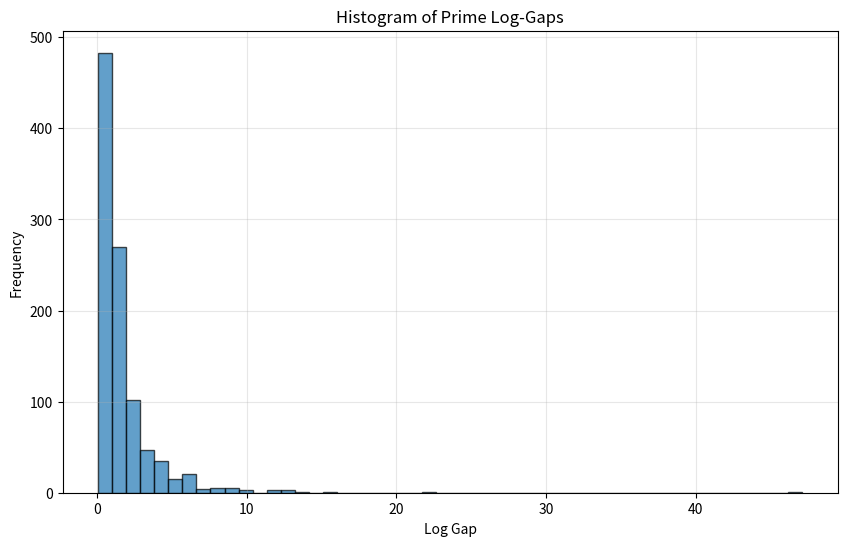
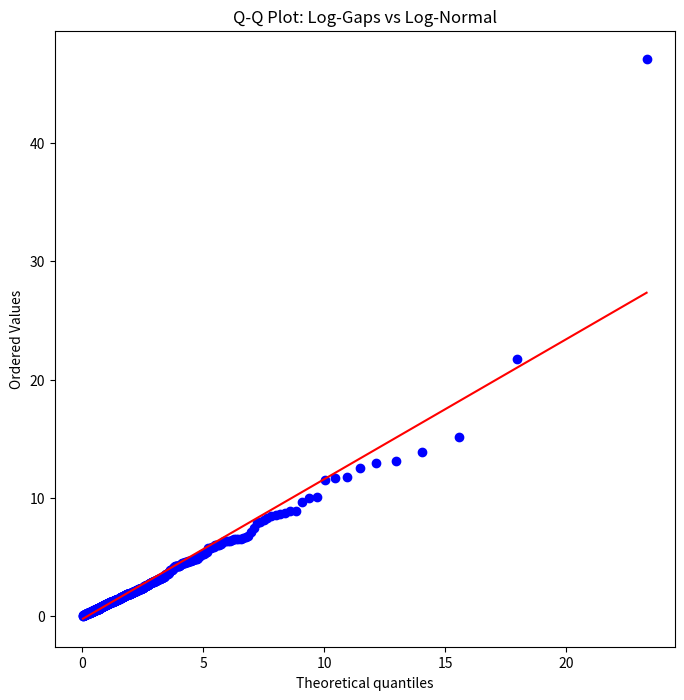
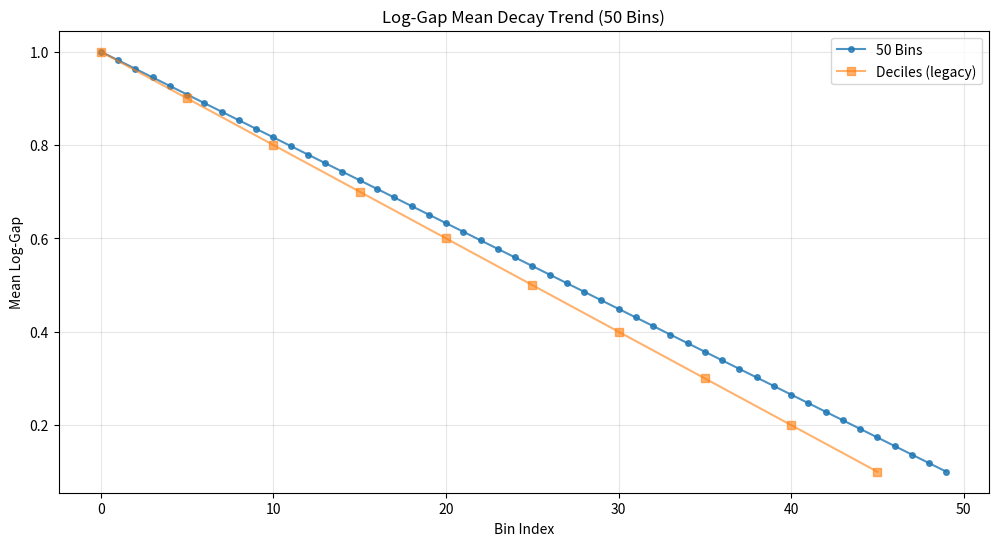
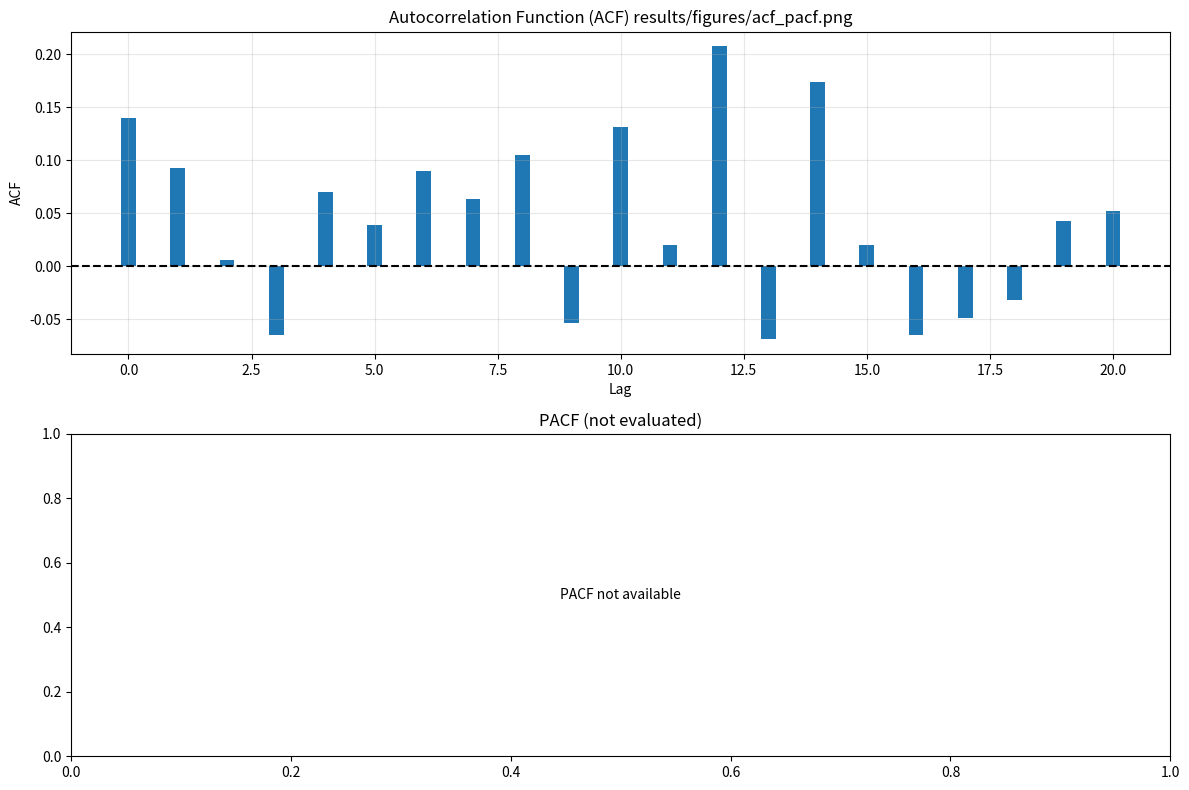

Here is the Python script that generated these plots, in order: (Note: this script raises an exception after producing the figures.)
"""
Visualization Module

This module creates plots to make the log-gap data "visible" and testable.
Humans think in pictures – histograms show shapes, Q-Q plots check fits, trends reveal decay.
These visuals help "see" if log-gaps behave like damped circuit signals.
All plots can be saved as PNGs for the experiment's figures folder.
"""

import numpy as np
import matplotlib.pyplot as plt
from scipy import stats
import os


def plot_log_gap_histogram(log_gaps: np.ndarray, save_path: str = None, title_suffix: str = ""):
    """
    Create a histogram to visualize the shape of log-gap distribution.

    A histogram is like a bar chart of frequencies: how often do gaps fall in each range?
    This shows if gaps are symmetric (normal) or skewed (log-normal, with a long tail).
    50 bins give detail without noise; alpha/transparency makes it readable.
    Grid helps estimate values; saves to file if path given, else displays.
    
    Args:
        log_gaps: Array of log-gap values
        save_path: Optional path to save the plot
        title_suffix: Optional suffix to add to title (e.g., scale info)
    """
    plt.figure(figsize=(10, 6))  # Wide figure for clarity
    plt.hist(
        log_gaps, bins=50, alpha=0.7, edgecolor="black"
    )  # 50 bins, semi-transparent
    plt.xlabel("Log Gap")  # X: gap value
    plt.ylabel("Frequency")  # Y: count in each bin
    title = f"Histogram of Prime Log-Gaps {title_suffix}".strip()
    plt.title(title)  # Descriptive title
    plt.grid(True, alpha=0.3)  # Light grid
    if save_path:
        plt.savefig(save_path)  # Save as PNG
        plt.close()  # Don't show if saving
    else:
        plt.show()  # Interactive display


def plot_qq_lognormal(log_gaps: np.ndarray, save_path: str = None, title_suffix: str = ""):
    """
    Q-Q (Quantile-Quantile) plot to check if log-gaps match log-normal perfectly.

    Q-Q compares data quantiles (percentiles) to a theoretical distribution's quantiles.
    If points lie on the diagonal line, the fit is perfect; deviations show mismatches.
    We fit log-normal parameters first, then plot. This visually confirms (or rejects) our hypothesis.
    Square figure for symmetry; title explains the comparison.
    
    Args:
        log_gaps: Array of log-gap values
        save_path: Optional path to save the plot
        title_suffix: Optional suffix to add to title (e.g., scale info)
    """
    plt.figure(figsize=(8, 8))  # Square for balance
    # Fit log-normal to data (fix loc at 0 since gaps >0)
    shape, loc, scale = stats.lognorm.fit(log_gaps, floc=0)
    # Generate Q-Q plot: data vs. fitted log-normal
    stats.probplot(log_gaps, dist="lognorm", sparams=(shape, loc, scale), plot=plt)
    title = f"Q-Q Plot: Log-Gaps vs Log-Normal {title_suffix}".strip()
    plt.title(title)  # Clear title
    if save_path:
        plt.savefig(save_path)
        plt.close()
    else:
        plt.show()


def plot_decay_trend(
    bin_means: np.ndarray,
    save_path: str = None,
    title_suffix: str = None,
    *,
    decile_means: np.ndarray = None
):
    """
    Line plot showing how average log-gaps change across prime groups.

    Primary analysis uses 50 bins for robust statistical proof.
    If decile_means is provided (legacy), it will be plotted alongside for comparison.
    X-axis: bin index (0 = smallest primes, higher = larger primes).
    Y-axis: average gap in that bin.
    A downward slope indicates "decay" – gaps shrinking relatively as primes grow.
    This plot visually tests the damping hypothesis.
    
    Args:
        bin_means: Array of bin means (primary analysis, default 50 bins) or dict with 'bin_means'/'means'
        save_path: Optional path to save the plot as PNG
        title_suffix: Optional suffix for the plot title (e.g., "(N=1,000,000)")
        decile_means: Optional legacy decile means for comparison overlay (keyword-only)
    """
    # Handle both dict and array inputs
    if isinstance(bin_means, dict):
        means = bin_means.get('bin_means', bin_means.get('means', None))
    else:
        means = bin_means
    
    if means is None:
        raise ValueError("Could not extract bin_means from input")
    
    plt.figure(figsize=(12, 6))  # Wide for trend visibility with more bins
    x_bins = np.arange(len(means))  # Indices 0-49 for 50 bins
    plt.plot(
        x_bins, means, "o-", label=f"{len(means)} Bins", markersize=4, alpha=0.8
    )  # Circles with line
    
    if decile_means is not None:
        x_decile = np.arange(len(decile_means))  # Indices 0-9
        # Scale x-axis to align decile bins with primary bin positions
        decile_scale_factor = len(means) / len(decile_means)
        x_decile_scaled = x_decile * decile_scale_factor
        plt.plot(
            x_decile_scaled, decile_means, "s-", 
            label="Deciles (legacy)", markersize=6, alpha=0.6
        )  # Squares with line, scaled x-axis
    
    plt.xlabel("Bin Index")  # Group position
    plt.ylabel("Mean Log-Gap")  # Average value
    title = f"Log-Gap Mean Decay Trend ({len(means)} Bins)"
    if title_suffix:
        title = f"{title} {title_suffix}"
    plt.title(title)  # Emphasizes decay
    plt.legend()  # Show labels
    plt.grid(True, alpha=0.3)  # Light grid
    if save_path:
        plt.savefig(save_path)
        plt.close()
    else:
        plt.show()


def plot_acf_pacf(
    acf_results, save_path: str = None, title_suffix: str = ""
):
    """
    Two-panel plot of autocorrelation functions to reveal gap "memory."

    Top: ACF bars show correlation strength at each lag (delay in gaps).
    Bars above zero = positive memory; below = negative.
    Dashed line at zero for reference.

    Bottom: PACF isolates direct correlations, helping identify patterns like AR(1).
    Together, they check if gaps behave like a circuit's filtered signal.
    Tall figure for two subplots; bars are narrow for clarity.
    
    Args:
        acf_results: Either a dict with 'acf' and 'pacf' keys, or ACF array (for backward compat)
        save_path: Optional path to save the plot
        title_suffix: Optional suffix for the title
    """
    # Handle both old (acf_values, pacf_values) and new (acf_results dict) calling conventions
    if isinstance(acf_results, dict):
        acf_values = acf_results['acf']
        pacf_values = acf_results.get('pacf', None)
    else:
        acf_values = acf_results
        pacf_values = None
    
    fig, axes = plt.subplots(2, 1, figsize=(12, 8))  # Two rows, one column
    lags = np.arange(len(acf_values))  # Lag indices: 0, 1, 2, ...
    
    # Top subplot: ACF
    axes[0].bar(lags, acf_values, width=0.3)  # Bar chart of correlations
    axes[0].axhline(y=0, color="black", linestyle="--")  # Zero reference line
    title = f"Autocorrelation Function (ACF) {title_suffix}".strip()
    axes[0].set_title(title)  # Title for top
    axes[0].set_xlabel("Lag")  # X: time delay
    axes[0].set_ylabel("ACF")  # Y: correlation value
    axes[0].grid(True, alpha=0.3)  # Light grid
    
    # Bottom subplot: PACF (if available)
    if pacf_values is not None:
        axes[1].bar(lags, pacf_values, width=0.3, color="orange")
        axes[1].axhline(y=0, color="black", linestyle="--")
        title_pacf = f"Partial Autocorrelation Function (PACF) {title_suffix}".strip()
        axes[1].set_title(title_pacf)
        axes[1].set_xlabel("Lag")
        axes[1].set_ylabel("PACF")
        axes[1].grid(True, alpha=0.3)
    else:
        axes[1].text(0.5, 0.5, "PACF not available", 
                    ha='center', va='center', transform=axes[1].transAxes)
        axes[1].set_title(f"PACF (not evaluated)")
    
    plt.tight_layout()
    if save_path:
        plt.savefig(save_path)
        plt.close()
    else:
        plt.show()


def generate_all_plots(
    log_gaps: np.ndarray,
    bin_means: np.ndarray,
    decile_means: np.ndarray,
    acf_values: np.ndarray,
    pacf_values: np.ndarray,
    output_dir: str = "results/figures",
):
    """
    Batch-generate all four key plots and save them as PNGs.

    This is the main entry point for visualization in the experiment.
    It creates the full figure set: histogram, Q-Q, decay, ACF/PACF.
    Output directory is created if needed; files are named clearly for reports.
    Used by run_analysis.py to produce the results/figures/ folder.
    
    Note: bin_means should be 50-bin means for robust statistical analysis.
    """
    os.makedirs(output_dir, exist_ok=True)  # Ensure dir exists
    # Generate each plot with its filename
    plot_log_gap_histogram(log_gaps, os.path.join(output_dir, "log_gap_histogram.png"))
    plot_qq_lognormal(log_gaps, os.path.join(output_dir, "qq_plot_lognormal.png"))
    plot_decay_trend(
        bin_means, os.path.join(output_dir, "decay_trend.png"), decile_means=decile_means
    )
    plot_acf_pacf(acf_values, pacf_values, os.path.join(output_dir, "acf_pacf.png"))


if __name__ == "__main__":
    # Test the plotting functions with dummy data
    np.random.seed(42)  # Reproducible
    log_gaps = np.random.lognormal(0, 1, 1000)  # Fake log-normal gaps
    bin_means = np.linspace(1.0, 0.1, 50)  # 50 decreasing averages
    decile_means = np.array(
        [1.0, 0.9, 0.8, 0.7, 0.6, 0.5, 0.4, 0.3, 0.2, 0.1]
    )  # Legacy deciles
    acf_values = np.random.randn(21) * 0.1  # Random correlations
    pacf_values = np.random.randn(21) * 0.1
    generate_all_plots(
        log_gaps, bin_means, decile_means, acf_values, pacf_values
    )  # Save to default dir


def plot_scale_comparison(all_results: dict, save_path: str = None):
    """
    Plot comparison of results across multiple scales.
    
    Visualizes how key metrics (like quintile means, slopes) vary with scale.
    
    Args:
        all_results: Dictionary mapping scale to results
        save_path: Path to save the plot (optional)
    """
    scales = sorted(all_results.keys())
    
    # Extract metrics for comparison
    quintile_slopes = [all_results[s]['quintile']['slope'] for s in scales]
    quintile_r2 = [all_results[s]['quintile']['r_squared'] for s in scales]
    mean_log_gaps = [all_results[s]['descriptive']['mean'] for s in scales]
    
    # Create figure with subplots
    fig, axes = plt.subplots(2, 2, figsize=(12, 10))
    fig.suptitle('Cross-Scale Comparison', fontsize=14, fontweight='bold')
    
    # Plot 1: Quintile slope vs scale
    axes[0, 0].plot(scales, quintile_slopes, 'o-', linewidth=2, markersize=8)
    axes[0, 0].set_xlabel('Scale (N)')
    axes[0, 0].set_ylabel('Quintile Slope')
    axes[0, 0].set_title('Decay Trend Consistency')
    axes[0, 0].set_xscale('log')
    axes[0, 0].grid(True, alpha=0.3)
    axes[0, 0].axhline(y=0, color='r', linestyle='--', alpha=0.5, label='Zero slope')
    axes[0, 0].legend()
    
    # Plot 2: R² vs scale
    axes[0, 1].plot(scales, quintile_r2, 's-', linewidth=2, markersize=8, color='green')
    axes[0, 1].set_xlabel('Scale (N)')
    axes[0, 1].set_ylabel('R²')
    axes[0, 1].set_title('Fit Quality Across Scales')
    axes[0, 1].set_xscale('log')
    axes[0, 1].set_ylim([0, 1])
    axes[0, 1].grid(True, alpha=0.3)
    
    # Plot 3: Mean log-gap vs scale
    axes[1, 0].plot(scales, mean_log_gaps, '^-', linewidth=2, markersize=8, color='purple')
    axes[1, 0].set_xlabel('Scale (N)')
    axes[1, 0].set_ylabel('Mean Log-Gap')
    axes[1, 0].set_title('Average Gap Behavior')
    axes[1, 0].set_xscale('log')
    axes[1, 0].grid(True, alpha=0.3)
    
    # Plot 4: Summary table
    axes[1, 1].axis('off')
    summary_text = "Scale Summary:\n\n"
    for scale in scales:
        scale_name = f"10^{int(np.log10(scale))}"
        slope = all_results[scale]['quintile']['slope']
        r2 = all_results[scale]['quintile']['r_squared']
        summary_text += f"{scale_name}:  slope={slope:.4e}, R²={r2:.3f}\n"
    axes[1, 1].text(0.1, 0.5, summary_text, fontsize=11, family='monospace',
                    verticalalignment='center')
    
    plt.tight_layout()
    
    if save_path:
        plt.savefig(save_path, dpi=100, bbox_inches='tight')
        plt.close()
    else:
        plt.show()
